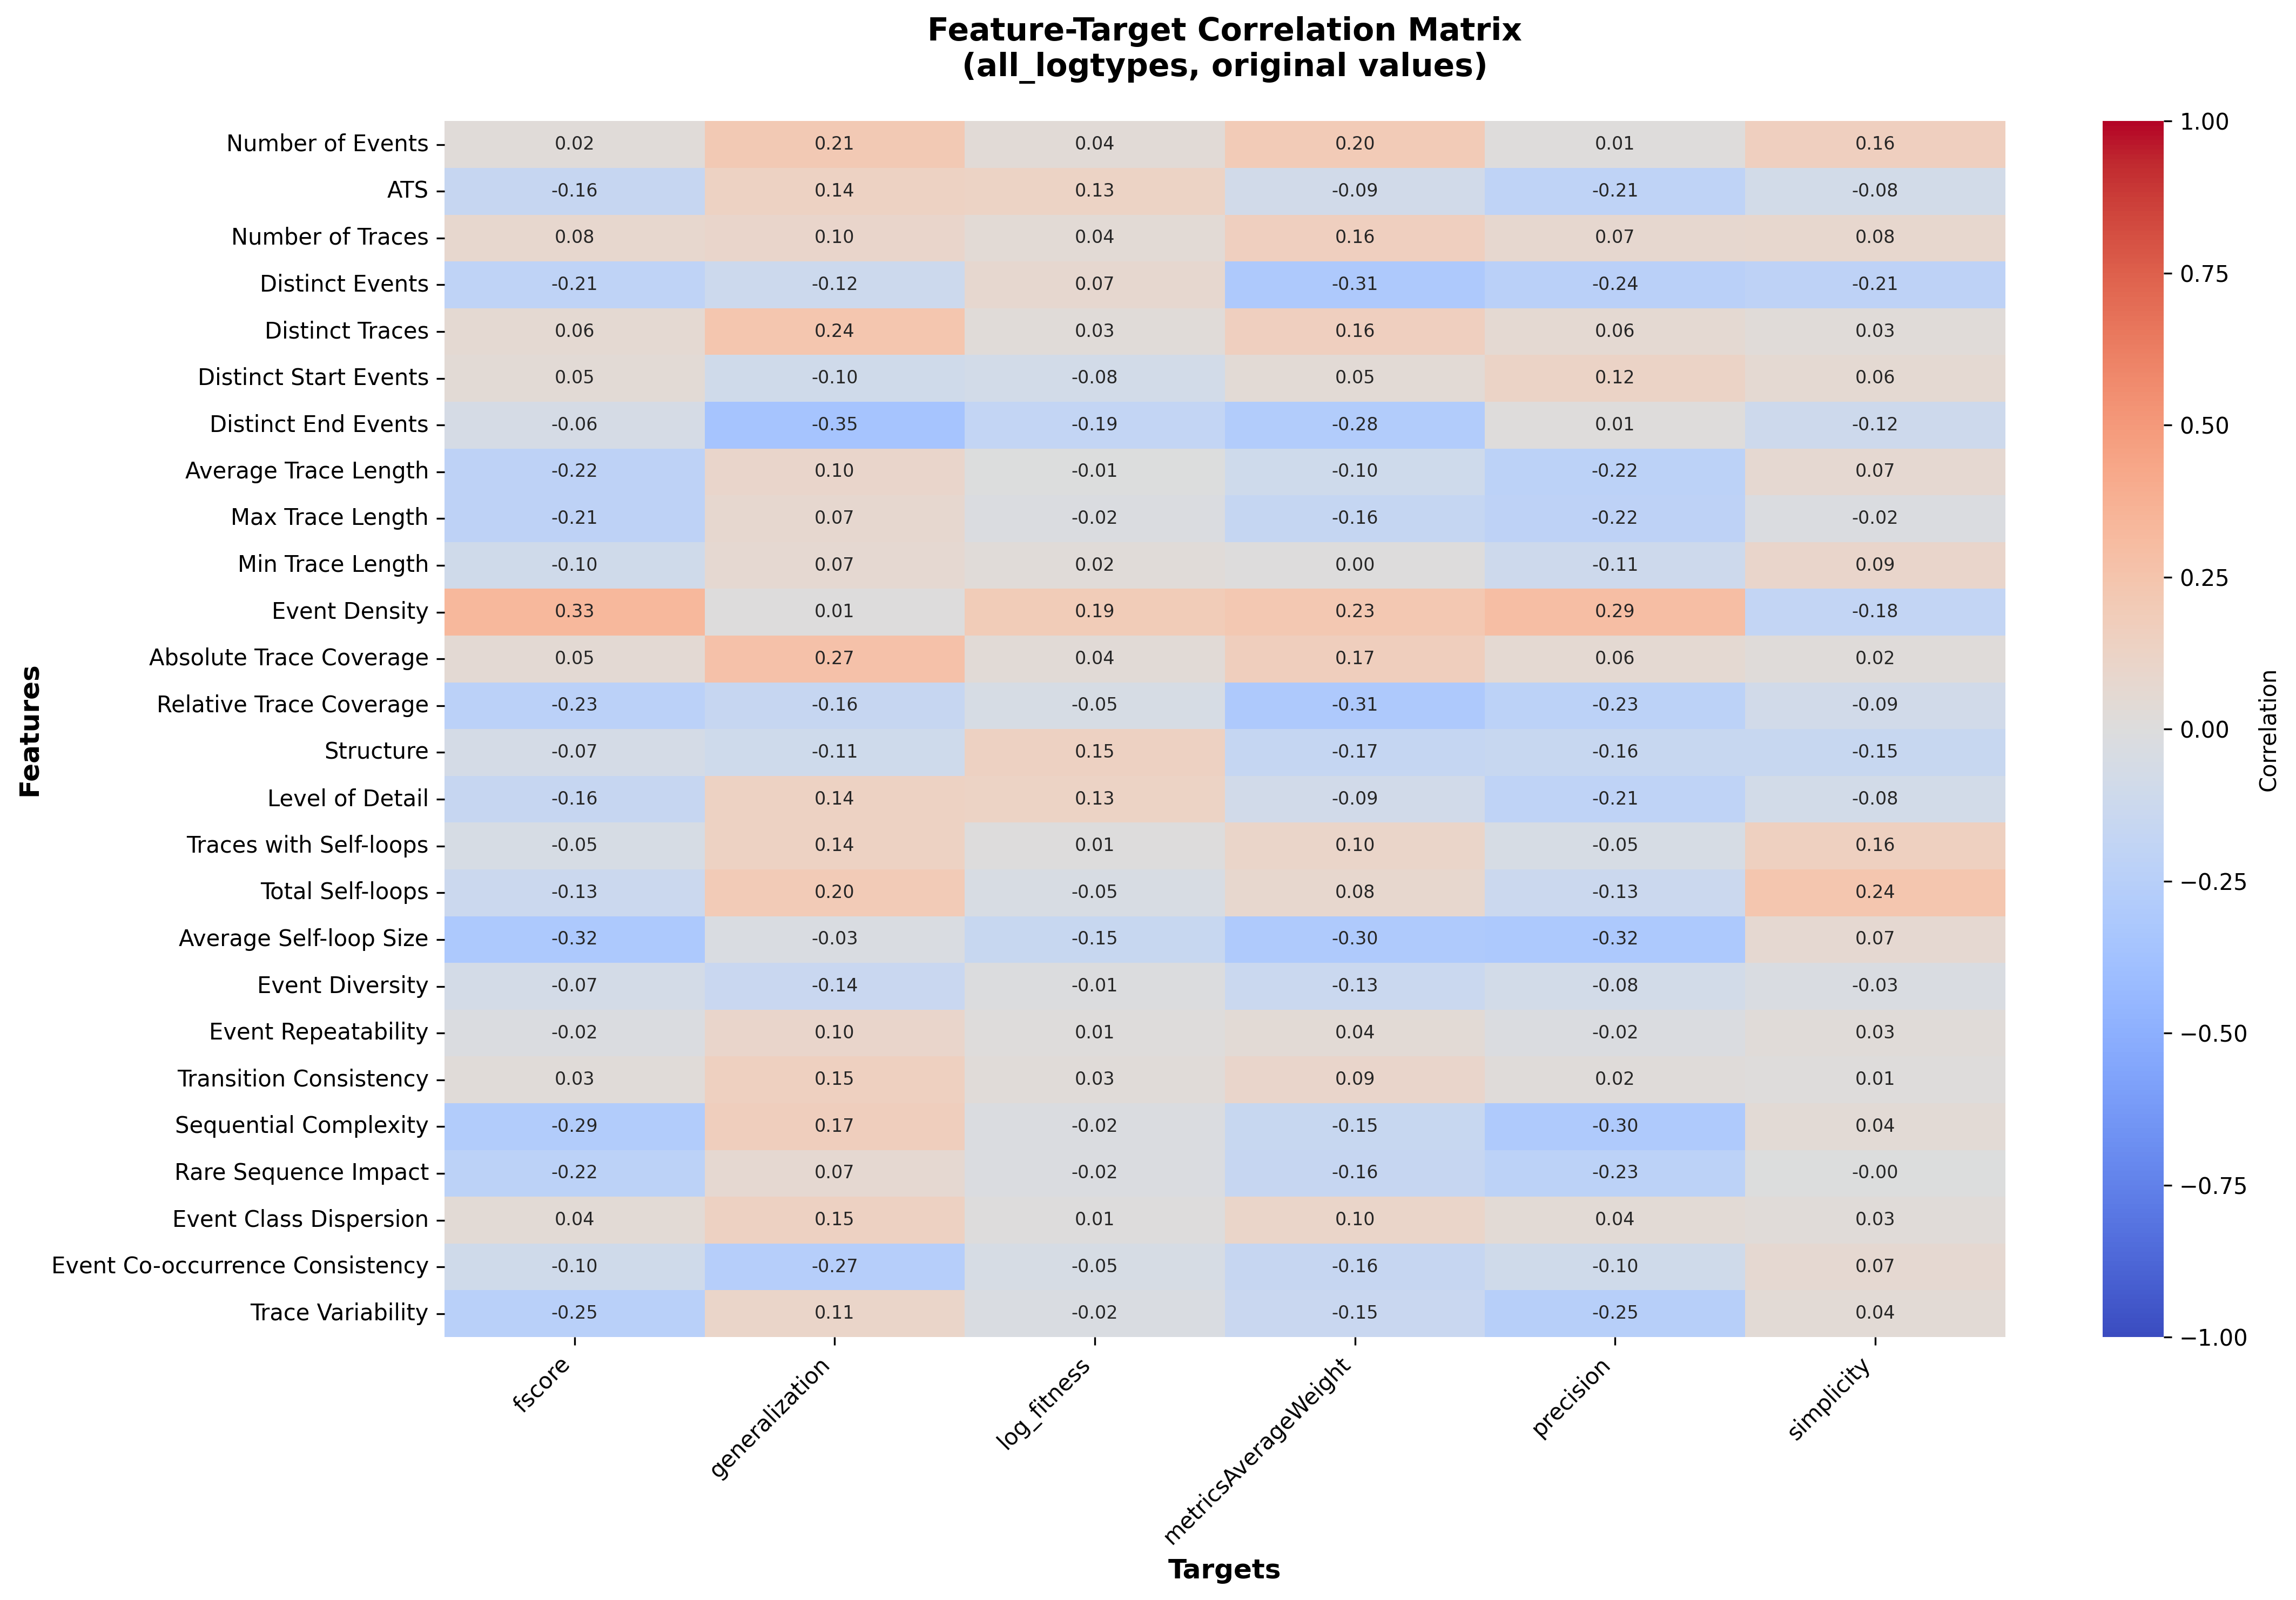

The table this chart was drawn from, first rows:
, fscore, generalization, log_fitness, metricsAverageWeight, precision, simplicity
Number of Events, 0.02382, 0.215, 0.038, 0.196, 0.01286, 0.1568
ATS, -0.1624, 0.1361, 0.1317, -0.08961, -0.2051, -0.08488
Number of Traces, 0.08068, 0.09577, 0.04306, 0.1574, 0.07157, 0.07908
Distinct Events, -0.2101, -0.119, 0.07111, -0.3105, -0.2367, -0.2146
Distinct Traces, 0.0591, 0.2361, 0.02671, 0.1586, 0.05951, 0.0276
Distinct Start Events, 0.0465, -0.09574, -0.08493, 0.04614, 0.1174, 0.05933
Distinct End Events, -0.06157, -0.3535, -0.1854, -0.2831, 0.009206, -0.117
Average Trace Length, -0.2162, 0.09891, -0.005, -0.1029, -0.2238, 0.06561
Max Trace Length, -0.2135, 0.07187, -0.01747, -0.1649, -0.2181, -0.02128
Min Trace Length, -0.1004, 0.06911, 0.02364, 0.004525, -0.1124, 0.09412
Event Density, 0.3294, 0.005842, 0.1931, 0.2251, 0.2913, -0.1811
Absolute Trace Coverage, 0.05412, 0.2706, 0.03579, 0.1693, 0.05503, 0.0228
Relative Trace Coverage, -0.2276, -0.1615, -0.04877, -0.3102, -0.2255, -0.09283
Structure, -0.06723, -0.107, 0.1451, -0.1671, -0.1551, -0.1512
Level of Detail, -0.1624, 0.1361, 0.1317, -0.08961, -0.2051, -0.08488
Traces with Self-loops, -0.04838, 0.1369, 0.005023, 0.1029, -0.04918, 0.1562
Total Self-loops, -0.126, 0.2004, -0.04559, 0.08425, -0.1282, 0.2376
Average Self-loop Size, -0.3187, -0.02935, -0.1546, -0.2998, -0.3185, 0.06705
Event Diversity, -0.075, -0.1423, -0.008922, -0.1334, -0.07965, -0.03024
Event Repeatability, -0.01808, 0.1013, 0.00888, 0.04412, -0.01586, 0.02807
Transition Consistency, 0.03032, 0.1545, 0.02984, 0.09447, 0.0231, 0.01166
Sequential Complexity, -0.2861, 0.1711, -0.01624, -0.1533, -0.2976, 0.04358
Rare Sequence Impact, -0.2207, 0.0663, -0.01818, -0.1639, -0.2262, -0.004844
Event Class Dispersion, 0.03961, 0.1475, 0.005499, 0.1029, 0.04321, 0.02622
Event Co-occurrence Consistency, -0.09973, -0.2652, -0.04927, -0.1576, -0.1003, 0.06692
Trace Variability, -0.2472, 0.1087, -0.0245, -0.1463, -0.2523, 0.04078
